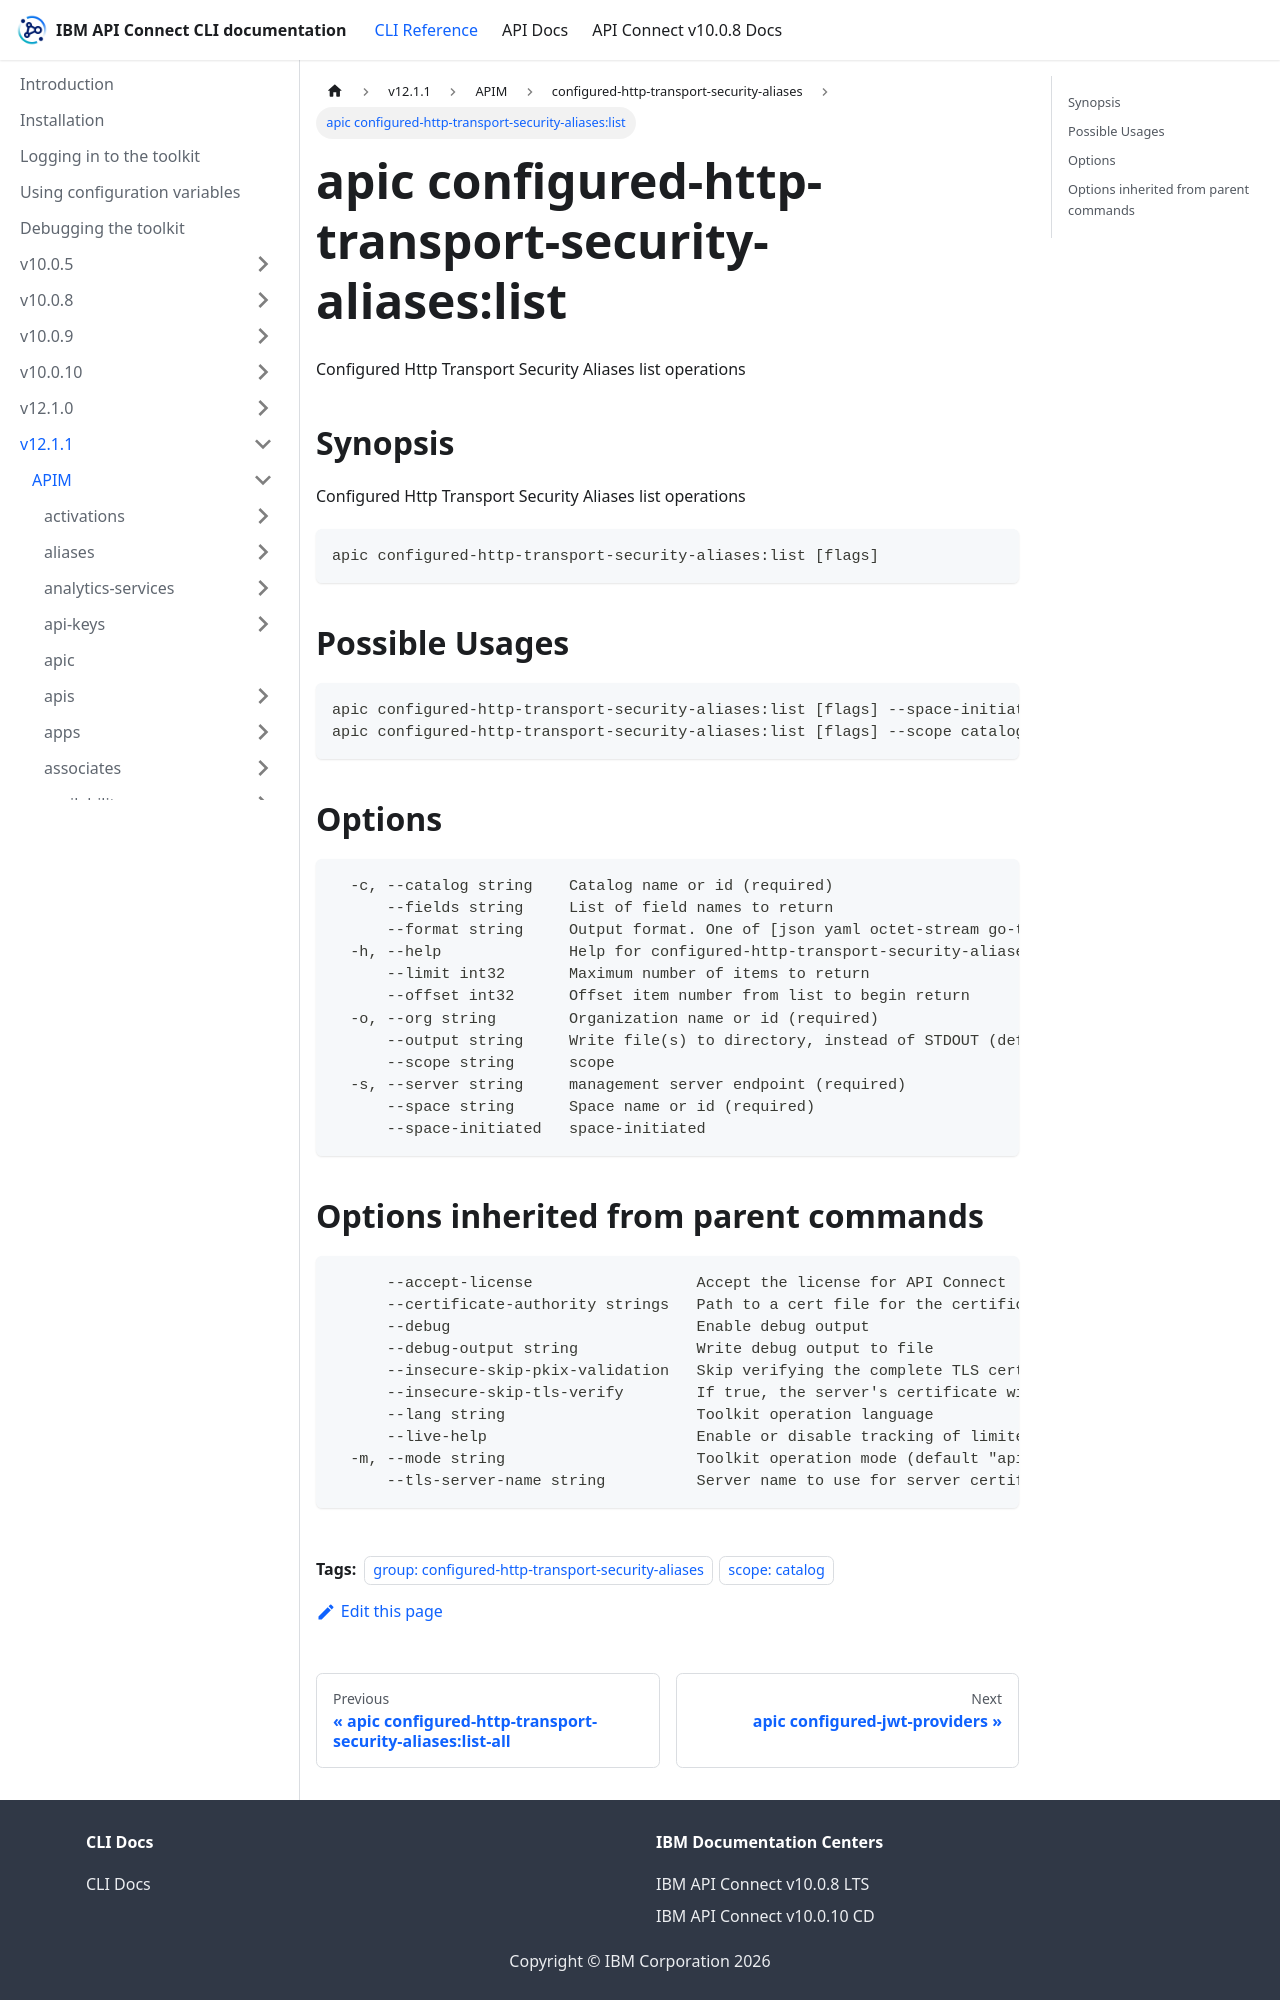

repository: ibm-apiconnect/clidocs · page: docs/v1211/apim/configured-http-transport-security-aliases/apic_configured-http-transport-security-aliases_list.html · generator: docusaurus

---
tags:
- "group: configured-http-transport-security-aliases"
- "scope: catalog"
---
# apic configured-http-transport-security-aliases:list

Configured Http Transport Security Aliases list operations

## Synopsis

Configured Http Transport Security Aliases list operations

```
apic configured-http-transport-security-aliases:list [flags]
```

## Possible Usages

```
apic configured-http-transport-security-aliases:list [flags] --space-initiated CONFIGURED_HTTP_TRANSPORT_SECURITY_ALIAS_NAME
apic configured-http-transport-security-aliases:list [flags] --scope catalog CONFIGURED_HTTP_TRANSPORT_SECURITY_ALIAS_NAME
```

## Options

```
  -c, --catalog string    Catalog name or id (required)
      --fields string     List of field names to return
      --format string     Output format. One of [json yaml octet-stream go-template=... go-template-file=...], defaults to yaml.
  -h, --help              Help for configured-http-transport-security-aliases:list
      --limit int32       Maximum number of items to return
      --offset int32      Offset item number from list to begin return
  -o, --org string        Organization name or id (required)
      --output string     Write file(s) to directory, instead of STDOUT (default "-")
      --scope string      scope
  -s, --server string     management server endpoint (required)
      --space string      Space name or id (required)
      --space-initiated   space-initiated
```
